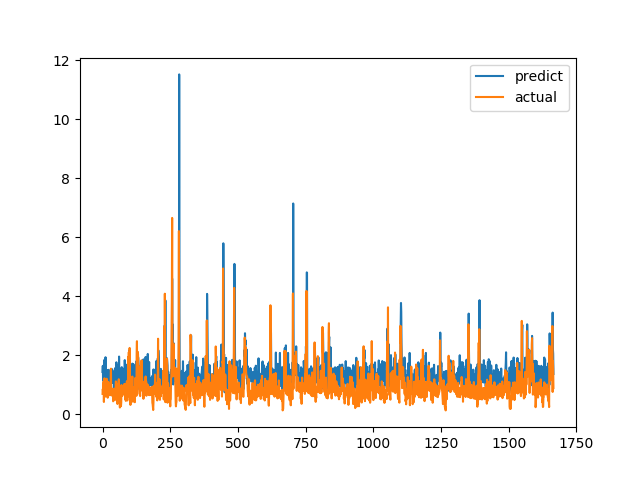

Source data for this figure (header and first rows):
predict, actual
1.435, 0.6915
1.641, 0.8558
1.162, 0.7094
1.537, 1.015
1.567, 1.116
0.9503, 0.4183
1.836, 1.002
1.161, 1.219
1.161, 1.143
1.705, 0.6528
0.7977, 0.6747
1.934, 0.601
1.205, 0.6695
0.889, 0.6538
1.328, 0.7814
1.46, 1.206
1.367, 0.8469
1.1, 0.8286
1.5, 0.6482
0.9553, 0.5624
1.165, 0.7183
1.201, 1.1
1.507, 0.9542
1.333, 0.729
0.9032, 0.6694
1.192, 0.8631
0.8527, 0.6465
0.9444, 0.8223
0.8729, 0.9236
1.168, 0.8301
1.315, 1.067
1.533, 1.546
1.182, 0.6827
1.288, 0.6386
1.165, 0.6464
1.53, 0.6881
1.49, 0.7274
1.121, 0.65
1.354, 0.8694
1.058, 0.4409
1.448, 0.4519
1.383, 0.7575
0.8352, 0.4952
1.328, 0.6851
1.383, 0.7244
1.208, 0.8654
1.559, 0.74
1.491, 0.8071
1.208, 0.8204
1.434, 1.114
1.019, 1.109
1.762, 0.4751
1.421, 1.039
1.463, 0.9458
0.8945, 0.7878
1.387, 0.3505
0.871, 0.9368
1.355, 0.9868
1.66, 0.647
0.9612, 1.03
... 1,606 more rows
